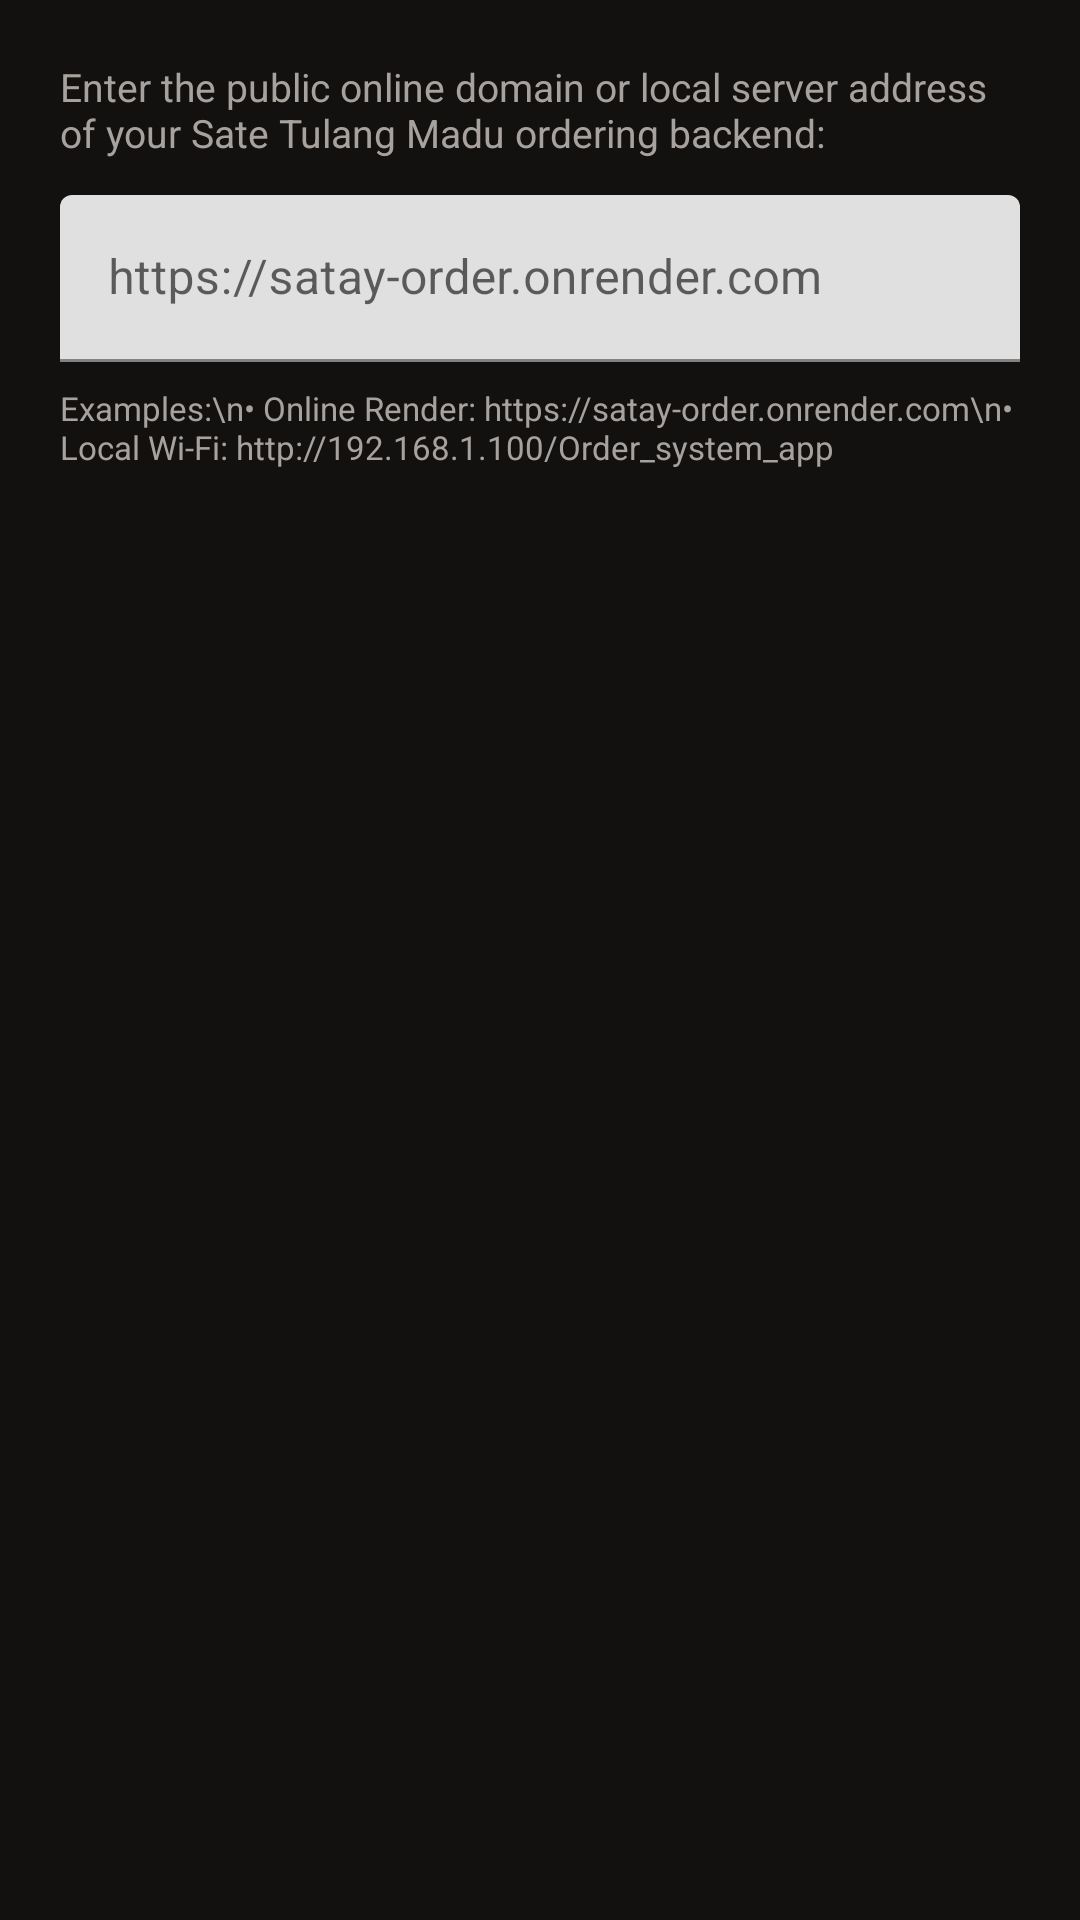

Reconstruct the res/layout file that produces this screen, plus the resources it refers to.
<!-- AndroidManifest.xml: application theme Theme.SateTulangMaduApp -->
<!-- res/layout/dialog_server_url.xml -->
<?xml version="1.0" encoding="utf-8"?>
<LinearLayout xmlns:android="http://schemas.android.com/apk/res/android"
    android:layout_width="match_parent"
    android:layout_height="wrap_content"
    android:orientation="vertical"
    android:padding="20dp">

    <TextView
        android:layout_width="match_parent"
        android:layout_height="wrap_content"
        android:text="Enter the public online domain or local server address of your Sate Tulang Madu ordering backend:"
        android:textColor="@color/text_muted"
        android:textSize="13sp" />

    <com.google.android.material.textfield.TextInputLayout
        android:layout_width="match_parent"
        android:layout_height="wrap_content"
        android:layout_marginTop="12dp">

        <com.google.android.material.textfield.TextInputEditText
            android:id="@+id/etServerUrl"
            android:layout_width="match_parent"
            android:layout_height="wrap_content"
            android:hint="https://satay-order.onrender.com"
            android:inputType="textUri"
            android:singleLine="true" />
    </com.google.android.material.textfield.TextInputLayout>

    <TextView
        android:layout_width="match_parent"
        android:layout_height="wrap_content"
        android:layout_marginTop="8dp"
        android:text="Examples:\n• Online Render: https://satay-order.onrender.com\n• Local Wi-Fi: http://192.168.1.100/Order_system_app"
        android:textColor="@color/text_muted"
        android:textSize="11sp" />
</LinearLayout>
<!-- resources referenced by this layout -->
<resources>
  <color name="text_muted">#A8A29E</color>
  <style name="Theme.SateTulangMaduApp" parent="Theme.MaterialComponents.DayNight.NoActionBar">
          <item name="colorPrimary">@color/primary</item>
          <item name="colorPrimaryVariant">@color/primary_dark</item>
          <item name="colorOnPrimary">@color/white</item>
          <item name="colorSecondary">@color/accent</item>
          <item name="colorSecondaryVariant">@color/primary_light</item>
          <item name="colorOnSecondary">@color/black</item>
          <item name="android:statusBarColor">@color/bg_dark</item>
          <item name="android:navigationBarColor">@color/bg_dark</item>
          <item name="android:windowBackground">@color/bg_dark</item>
      </style>
  <color name="primary">#8B4513</color>
  <color name="primary_dark">#5C2D0C</color>
  <color name="white">#FFFFFF</color>
  <color name="accent">#D4A017</color>
  <color name="primary_light">#D4A017</color>
  <color name="black">#000000</color>
  <color name="bg_dark">#121110</color>
</resources>
